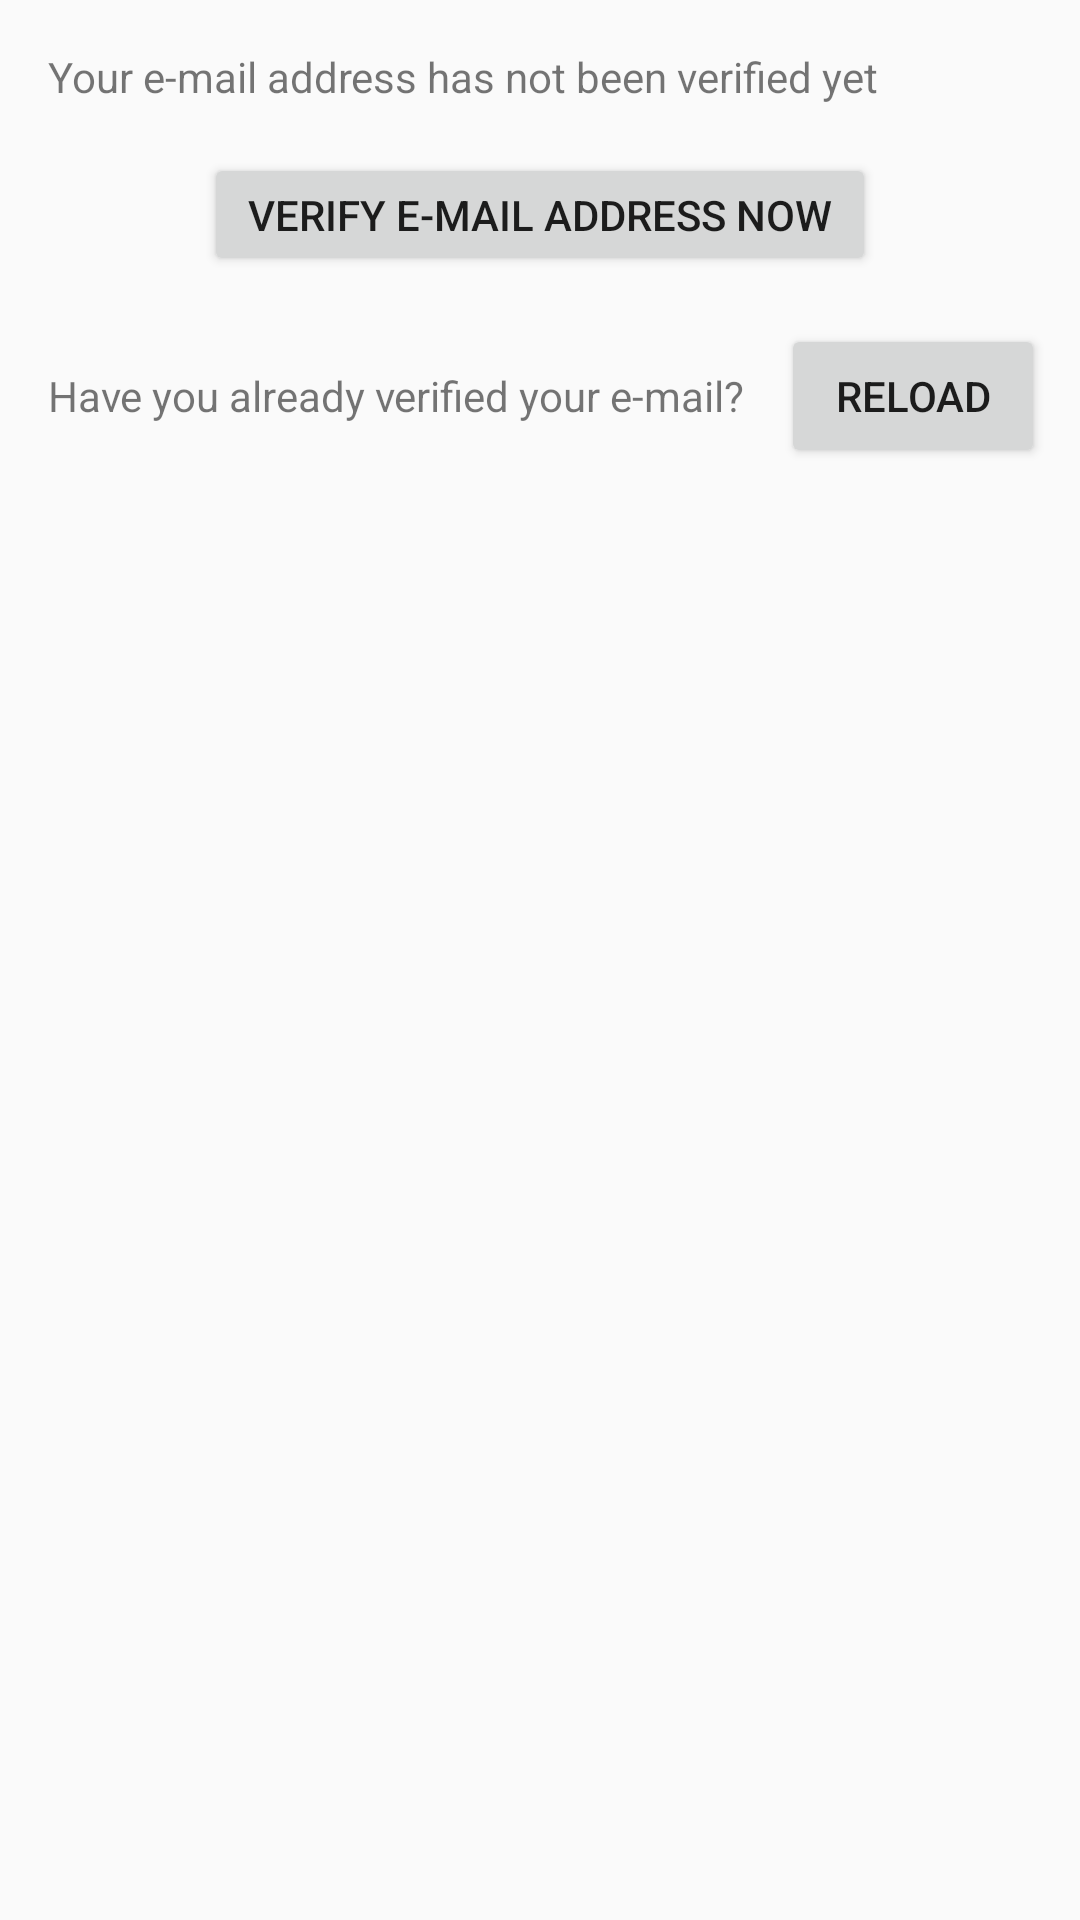

Produce the Android XML layout that renders to this screen, including the resource entries it uses.
<!-- AndroidManifest.xml: application theme AppTheme -->
<!-- res/layout/activity_email_verification.xml -->
<?xml version="1.0" encoding="utf-8"?>
<androidx.constraintlayout.widget.ConstraintLayout xmlns:android="http://schemas.android.com/apk/res/android"
    xmlns:app="http://schemas.android.com/apk/res-auto"
    xmlns:tools="http://schemas.android.com/tools"
    android:layout_width="match_parent"
    android:layout_height="match_parent"
    tools:context=".login.EmailVerificationActivity">

    <TextView
        android:id="@+id/emailNotVerifiedText"
        android:layout_width="wrap_content"
        android:layout_height="wrap_content"
        android:layout_marginStart="16dp"
        android:layout_marginTop="16dp"
        android:text="@string/email_not_verified"
        app:layout_constraintStart_toStartOf="parent"
        app:layout_constraintTop_toTopOf="parent" />

    <Button
        android:id="@+id/sendLinkButton"
        android:layout_width="224dp"
        android:layout_height="41dp"
        android:layout_marginTop="16dp"
        android:onClick="verify"
        android:text="@string/verify_email"
        app:layout_constraintEnd_toEndOf="parent"
        app:layout_constraintStart_toStartOf="parent"
        app:layout_constraintTop_toBottomOf="@+id/emailNotVerifiedText" />

    <TextView
        android:id="@+id/alreadyVerifiedText"
        android:layout_width="wrap_content"
        android:layout_height="wrap_content"
        android:layout_marginStart="16dp"
        android:text="@string/verification_not_working"
        app:layout_constraintBaseline_toBaselineOf="@+id/reloadButton"
        app:layout_constraintStart_toStartOf="parent" />

    <Button
        android:id="@+id/reloadButton"
        android:layout_width="wrap_content"
        android:layout_height="wrap_content"
        android:layout_marginStart="16dp"
        android:layout_marginTop="16dp"
        android:layout_marginEnd="16dp"
        android:onClick="reload"
        android:text="Reload"
        app:layout_constraintEnd_toEndOf="parent"
        app:layout_constraintStart_toEndOf="@+id/alreadyVerifiedText"
        app:layout_constraintTop_toBottomOf="@+id/sendLinkButton" />

</androidx.constraintlayout.widget.ConstraintLayout>
<!-- resources referenced by this layout -->
<resources>
  <string name="email_not_verified">Your e-mail address has not been verified yet</string>
  <string name="verification_not_working">Have you already verified your e-mail?</string>
  <string name="verify_email">Verify e-mail address now</string>
  <style name="AppTheme" parent="Theme.AppCompat.Light.DarkActionBar">
          
          <item name="colorPrimary">@color/colorPrimary</item>
          <item name="colorPrimaryDark">@color/colorPrimaryDark</item>
          <item name="colorAccent">@color/colorAccent</item>
      </style>
  <color name="colorPrimary">#6200EE</color>
  <color name="colorPrimaryDark">#3700B3</color>
  <color name="colorAccent">#0098C6</color>
</resources>
